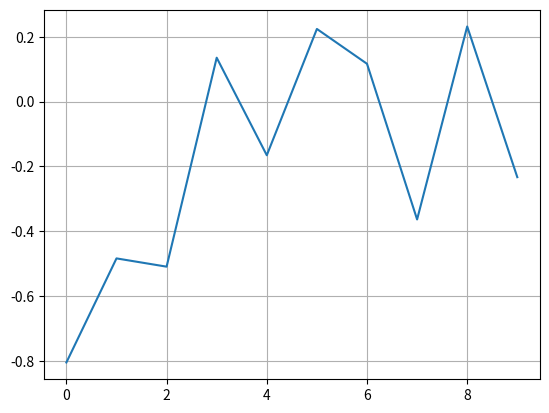

Generate this figure with matplotlib:
# -*- coding: utf-8 -*-
"""
Created on Thu Mar 28 17:58:44 2019

[redacted]
"""

import numpy as np
import matplotlib as mpl
import matplotlib.pyplot as plt

np.random.seed(1000)
y = np.random.standard_normal(10)
plt.plot(y.cumsum())
plt.grid(True) ##增加格点
plt.axis('tight') # 坐标轴适应数据量 axis 设置坐标轴
plt.show()